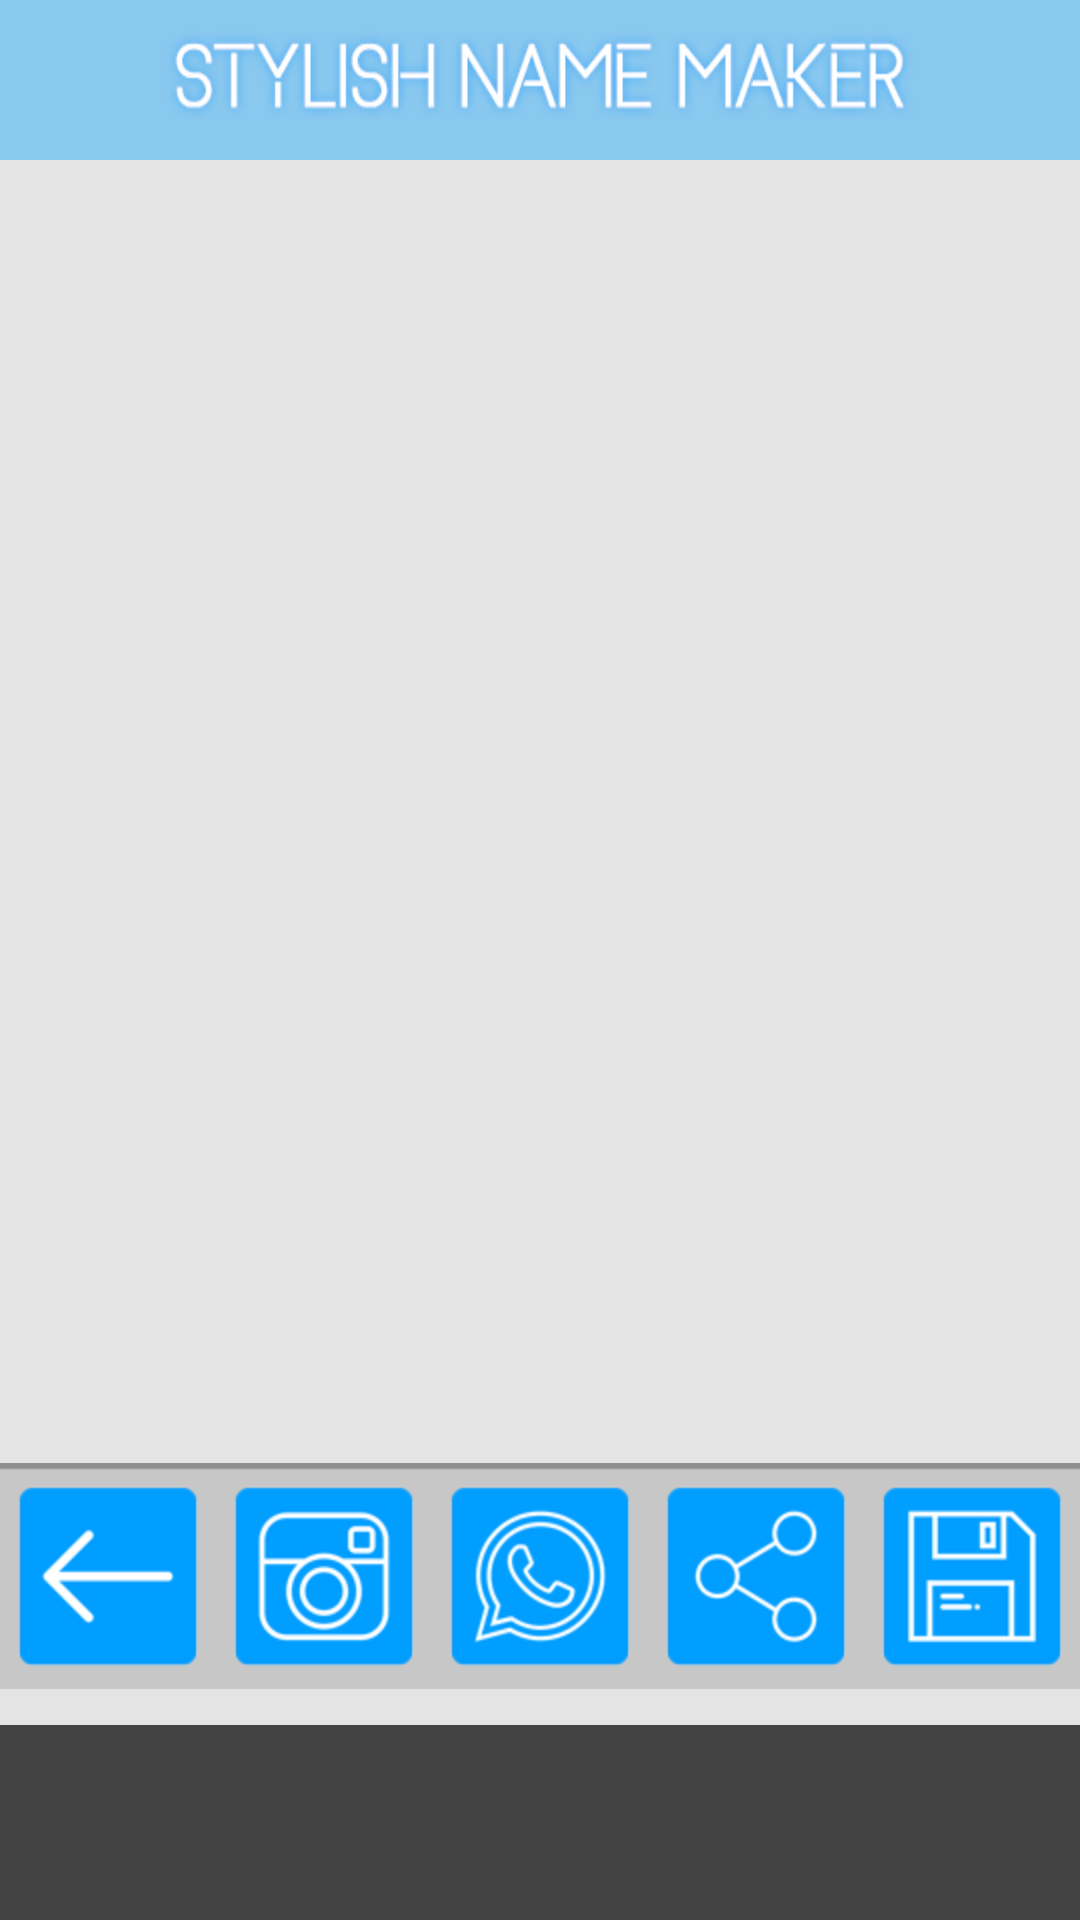

Write the Android layout XML for this screen, with the resource values it uses.
<!-- AndroidManifest.xml: application theme AppTheme -->
<!-- res/layout/cake_saving.xml -->
<?xml version="1.0" encoding="utf-8"?>
<RelativeLayout xmlns:android="http://schemas.android.com/apk/res/android"
    android:layout_width="fill_parent"
    android:layout_height="fill_parent"
    android:background="@drawable/bg_main"
    android:orientation="vertical">

    <RelativeLayout
        android:id="@+id/headerLayout"
        android:layout_width="fill_parent"
        android:layout_height="wrap_content">

        <ImageView
            android:id="@+id/headerTxtView"
            android:layout_width="fill_parent"
            android:layout_height="wrap_content"
            android:background="@drawable/header"
            android:contentDescription="@string/app_name" />
    </RelativeLayout>

    <RelativeLayout
        android:id="@+id/adlayout"
        android:layout_width="match_parent"
        android:layout_height="65dp"
        android:gravity="center"
        android:background="@color/notification_material_background_media_default_color"
        android:layout_alignParentBottom="true"
        android:layout_centerHorizontal="true"
        android:orientation="horizontal" />

    <RelativeLayout
        android:id="@+id/menuBottom"
        android:layout_width="fill_parent"
        android:layout_height="wrap_content"
        android:layout_above="@+id/adlayout"
        android:layout_marginBottom="12dp"
        android:background="@drawable/footer_3"
        android:visibility="visible">

        <LinearLayout
            android:layout_width="fill_parent"
            android:layout_height="wrap_content"
            android:layout_centerVertical="true"
            android:layout_marginTop="6dp"
            android:baselineAligned="false"
            android:orientation="horizontal"
            android:weightSum="5.0">

            <RelativeLayout
                android:layout_width="0dp"
                android:layout_height="fill_parent"
                android:layout_weight="1.0">

                <ImageView
                    android:id="@+id/backBtn"
                    android:layout_width="wrap_content"
                    android:layout_height="wrap_content"
                    android:layout_centerHorizontal="true"
                    android:layout_centerVertical="true"
                    android:background="@drawable/backbtn"
                    android:contentDescription="@string/app_name" />
            </RelativeLayout>

            <RelativeLayout
                android:layout_width="0dp"
                android:layout_height="fill_parent"
                android:layout_weight="1.0">

                <ImageView
                    android:id="@+id/instaBtn"
                    android:layout_width="wrap_content"
                    android:layout_height="wrap_content"
                    android:layout_centerHorizontal="true"
                    android:layout_centerVertical="true"
                    android:background="@drawable/insta"
                    android:contentDescription="@string/app_name" />
            </RelativeLayout>

            <RelativeLayout
                android:layout_width="0dp"
                android:layout_height="fill_parent"
                android:layout_weight="1.0">

                <ImageView
                    android:id="@+id/whatsappBtn"
                    android:layout_width="wrap_content"
                    android:layout_height="wrap_content"
                    android:layout_centerHorizontal="true"
                    android:layout_centerVertical="true"
                    android:background="@drawable/whatsapp"
                    android:contentDescription="@string/app_name" />
            </RelativeLayout>

            <RelativeLayout
                android:layout_width="0dp"
                android:layout_height="fill_parent"
                android:layout_weight="1.0">

                <ImageView
                    android:id="@+id/shareBtn"
                    android:layout_width="wrap_content"
                    android:layout_height="wrap_content"
                    android:layout_centerHorizontal="true"
                    android:layout_centerVertical="true"
                    android:background="@drawable/sharebtn"
                    android:contentDescription="@string/app_name" />
            </RelativeLayout>

            <RelativeLayout
                android:layout_width="0dp"
                android:layout_height="fill_parent"
                android:layout_weight="1.0">

                <ImageView
                    android:id="@+id/saveBtn"
                    android:layout_width="wrap_content"
                    android:layout_height="wrap_content"
                    android:layout_centerHorizontal="true"
                    android:layout_centerVertical="true"
                    android:background="@drawable/savebtn"
                    android:contentDescription="@string/app_name" />
            </RelativeLayout>
        </LinearLayout>
    </RelativeLayout>

    <ImageView
        android:id="@+id/mainImageView"
        android:layout_width="fill_parent"
        android:layout_height="fill_parent"
        android:layout_above="@+id/menuBottom"
        android:layout_below="@+id/headerLayout"
        android:layout_margin="6dp"
        android:contentDescription="@string/app_name"
        android:focusable="true"
        android:focusableInTouchMode="true" />
</RelativeLayout>
<!-- resources referenced by this layout -->
<resources>
  <color name="notification_material_background_media_default_color">#ff424242</color>
  <!-- drawable backbtn: png bitmap (drawable-hdpi, 2442 bytes) -->
  <!-- drawable bg_main: png bitmap (drawable-hdpi, 1765 bytes) -->
  <!-- drawable footer_3: png bitmap (drawable-hdpi, 297 bytes) -->
  <!-- drawable header: png bitmap (drawable-hdpi, 14516 bytes) -->
  <!-- drawable insta: png bitmap (drawable-hdpi, 5154 bytes) -->
  <!-- drawable savebtn: png bitmap (drawable-hdpi, 2744 bytes) -->
  <!-- drawable sharebtn: png bitmap (drawable-hdpi, 4428 bytes) -->
  <!-- drawable whatsapp: png bitmap (drawable-hdpi, 7178 bytes) -->
  <string name="app_name" translatable="false">Stylish Name Maker</string>
  <style name="AppTheme" parent="Theme.AppCompat.Light.DarkActionBar">
          
          <item name="colorPrimary">@color/colorPrimary</item>
          <item name="colorPrimaryDark">@color/colorPrimaryDark</item>
          <item name="colorAccent">@color/colorAccent</item>
      </style>
  <color name="colorPrimary">#ff3f51b5</color>
  <color name="colorPrimaryDark">#ff303f9f</color>
  <color name="colorAccent">#ffff4081</color>
</resources>
